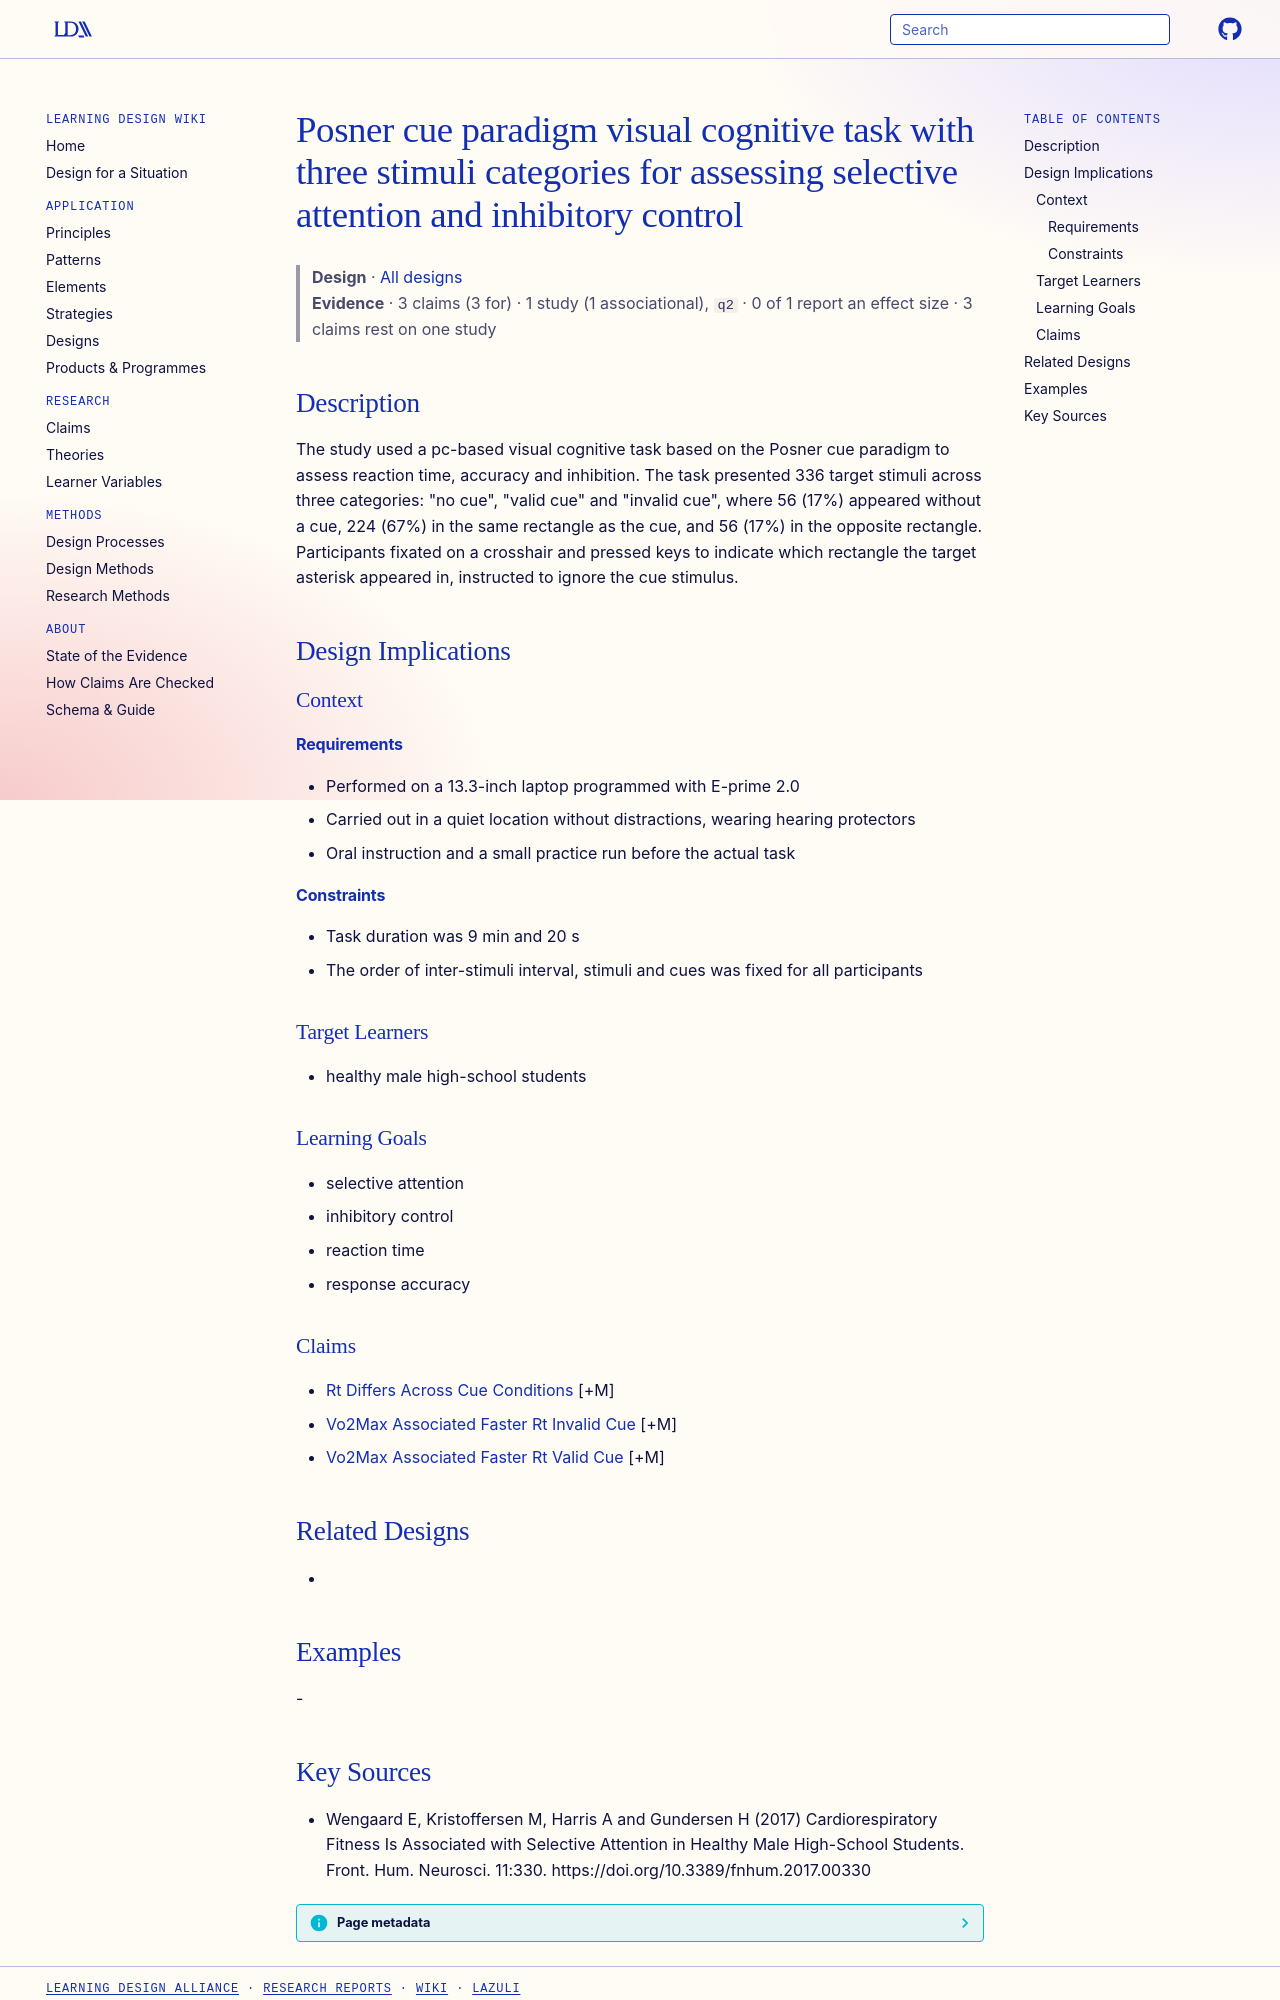

repository: Learning-Design-Alliance/learning-wiki · page: designs/posner-cue-paradigm-task-three-stimuli-categories/index.html · generator: mkdocs

---
type: design
id: posner-cue-paradigm-task-three-stimuli-categories
title: Posner cue paradigm visual cognitive task with three stimuli categories for assessing selective attention and inhibitory control
description: The study used a pc-based visual cognitive task based on the Posner cue paradigm to assess reaction time, accuracy and inhibition.
status: review
generated:
  by: "process:settle-candidates"
  at: 2026-10-17
sources:
  - id: wengaard-e-2017
    resource: "https://doi.org/10.3389/fnhum.2017.00330"
    title: "Wengaard E, Kristoffersen M, Harris A and Gundersen H (2017) Cardiorespiratory Fitness Is Associated with Selective Attention in Healthy Male High-School Students. Front. Hum. Neurosci. 11:330. https://doi.org/10.3389/fnhum.2017.00330"
    author: Wengaard E, Kristoffersen M, Harris A and Gundersen H
---

# Posner cue paradigm visual cognitive task with three stimuli categories for assessing selective attention and inhibitory control

> **Design** · [All designs](index.md)
> **Evidence** · 3 claims (3 for) · 1 study (1 associational), `q2` · 0 of 1 report an effect size · 3 claims rest on one study

## Description
The study used a pc-based visual cognitive task based on the Posner cue paradigm to assess reaction time, accuracy and inhibition. The task presented 336 target stimuli across three categories: "no cue", "valid cue" and "invalid cue", where 56 (17%) appeared without a cue, 224 (67%) in the same rectangle as the cue, and 56 (17%) in the opposite rectangle. Participants fixated on a crosshair and pressed keys to indicate which rectangle the target asterisk appeared in, instructed to ignore the cue stimulus.

## Design Implications

### Context
#### Requirements
- Performed on a 13.3-inch laptop programmed with E-prime 2.0
- Carried out in a quiet location without distractions, wearing hearing protectors
- Oral instruction and a small practice run before the actual task
#### Constraints
- Task duration was 9 min and 20 s
- The order of inter-stimuli interval, stimuli and cues was fixed for all participants

### Target Learners
- healthy male high-school students

### Learning Goals
- selective attention
- inhibitory control
- reaction time
- response accuracy

### Claims
- [Rt Differs Across Cue Conditions](../claims/rt-differs-across-cue-conditions.md) [+M]
- [Vo2Max Associated Faster Rt Invalid Cue](../claims/vo2max-associated-faster-rt-invalid-cue.md) [+M]
- [Vo2Max Associated Faster Rt Valid Cue](../claims/vo2max-associated-faster-rt-valid-cue.md) [+M]

## Related Designs
- 

## Examples
-
